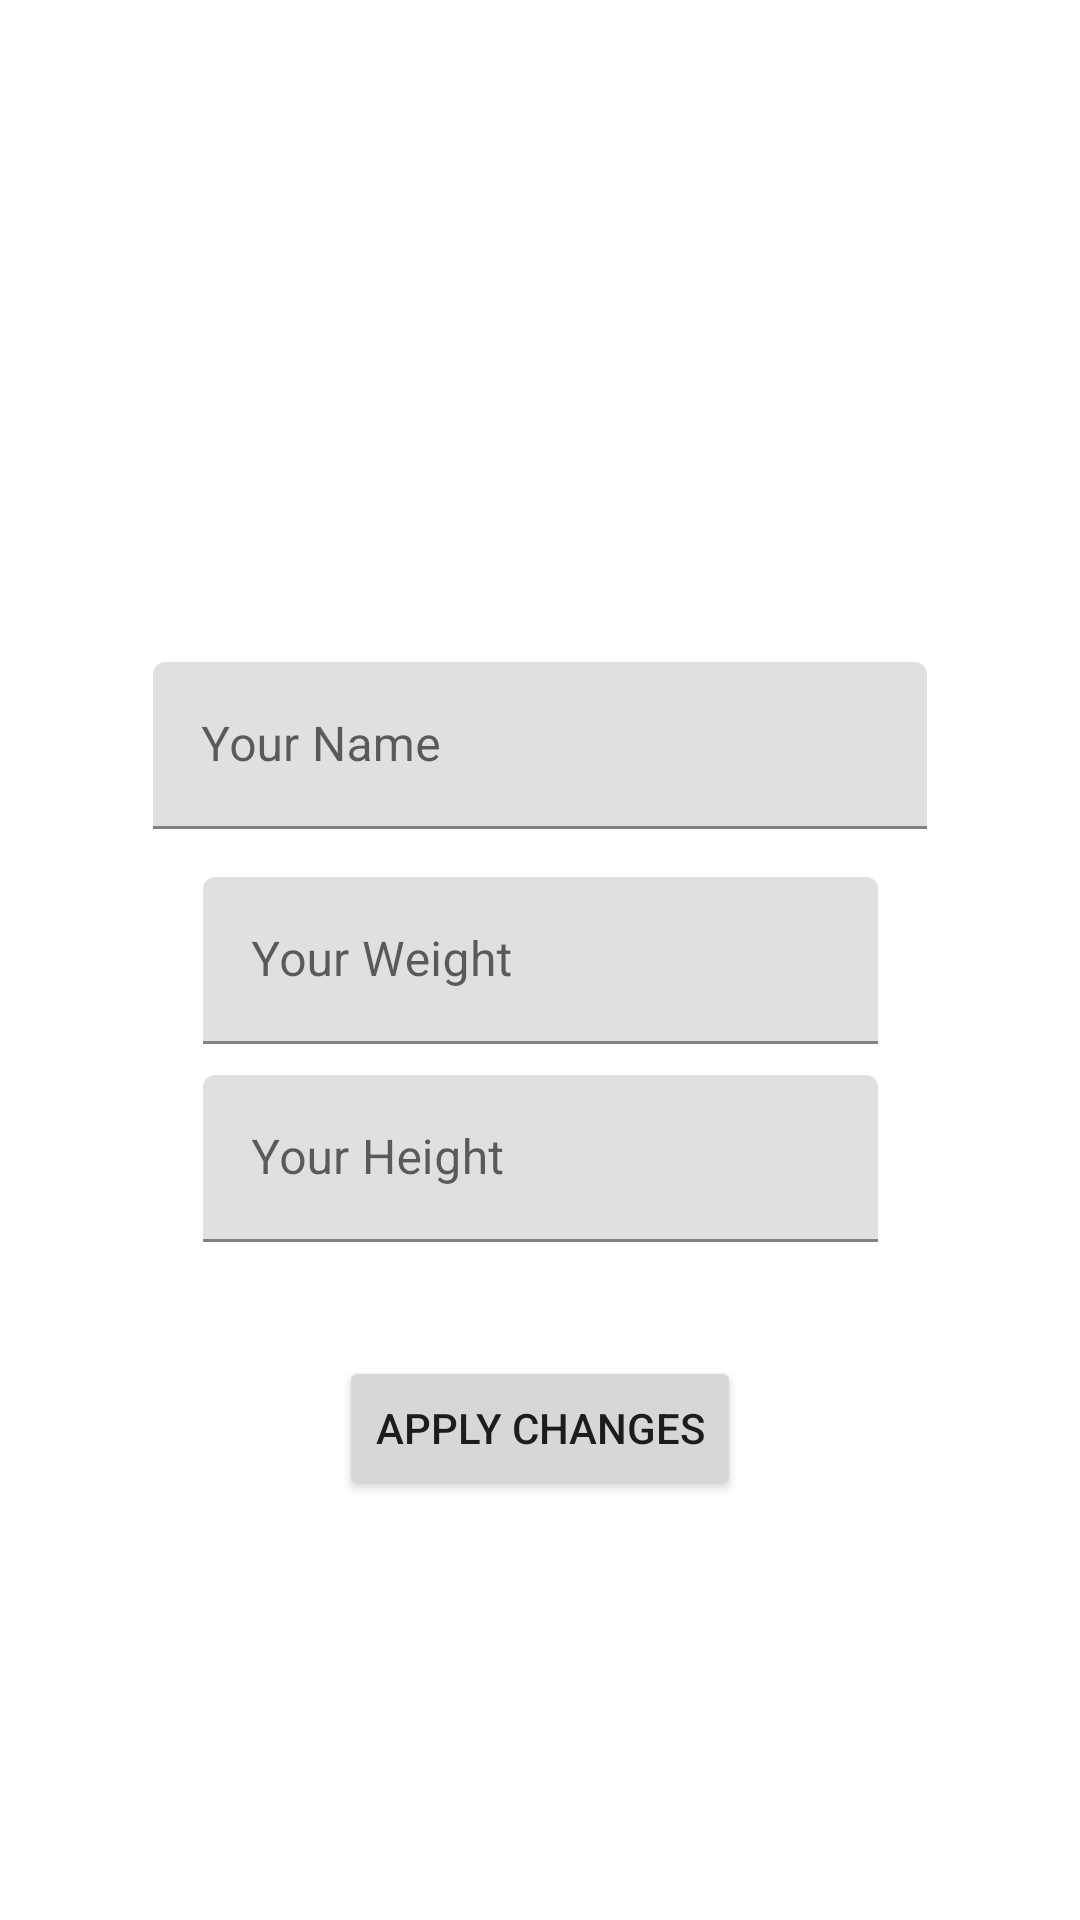

This screen was rendered from an Android layout file. Write that file and the resources it references.
<!-- AndroidManifest.xml: application theme SplashScreenTheme -->
<!-- res/layout/fragment_settings.xml -->
<?xml version="1.0" encoding="utf-8"?>
<androidx.constraintlayout.widget.ConstraintLayout xmlns:android="http://schemas.android.com/apk/res/android"
    xmlns:app="http://schemas.android.com/apk/res-auto"
    xmlns:tools="http://schemas.android.com/tools"
    android:layout_width="match_parent"
    android:layout_height="match_parent"
    android:padding="16dp">

    <com.google.android.material.textfield.TextInputLayout
        android:id="@+id/tilName"
        android:layout_width="wrap_content"
        android:layout_height="wrap_content"
        android:layout_marginBottom="16dp"
        app:layout_constraintBottom_toTopOf="@+id/tilWeight"
        app:layout_constraintEnd_toEndOf="parent"
        app:layout_constraintStart_toStartOf="parent">

        <com.google.android.material.textfield.TextInputEditText
            android:id="@+id/etName"
            android:layout_width="258dp"
            android:layout_height="wrap_content"
            android:ems="10"
            android:hint="Your Name"
            android:inputType="textPersonName" />

    </com.google.android.material.textfield.TextInputLayout>

    <com.google.android.material.textfield.TextInputLayout
        android:id="@+id/tilWeight"
        android:layout_width="wrap_content"
        android:layout_height="wrap_content"
        app:layout_constraintBottom_toTopOf="@+id/guideline3"
        app:layout_constraintEnd_toEndOf="parent"
        app:layout_constraintHorizontal_bias="0.5"
        app:layout_constraintStart_toStartOf="parent"
        app:layout_constraintTop_toTopOf="@+id/guideline3">

        <com.google.android.material.textfield.TextInputEditText
            android:id="@+id/etWeight"
            android:layout_width="225dp"
            android:layout_height="wrap_content"
            android:ems="10"
            android:hint="Your Weight"
            android:inputType="numberDecimal" />

    </com.google.android.material.textfield.TextInputLayout>
    <com.google.android.material.textfield.TextInputLayout
        android:id="@+id/tilHeight"
        android:layout_width="wrap_content"
        android:layout_height="wrap_content"
        app:layout_constraintBottom_toTopOf="@id/btnApplyChanges"
        app:layout_constraintEnd_toEndOf="parent"
        app:layout_constraintHorizontal_bias="0.5"
        app:layout_constraintStart_toStartOf="parent"
        app:layout_constraintTop_toTopOf="@+id/guideline3">
        <com.google.android.material.textfield.TextInputEditText
            android:id="@+id/etHeight"
            android:layout_width="225dp"
            android:layout_height="wrap_content"
            android:ems="10"
            android:hint="Your Height"
            android:inputType="numberDecimal"
            tools:layout_editor_absoluteX="77dp"
            tools:layout_editor_absoluteY="406dp" />

    </com.google.android.material.textfield.TextInputLayout>

    <Button
        android:id="@+id/btnApplyChanges"
        android:layout_width="wrap_content"
        android:layout_height="wrap_content"
        android:layout_marginTop="104dp"
        android:text="Apply Changes"
        app:layout_constraintEnd_toEndOf="parent"
        app:layout_constraintStart_toStartOf="parent"
        app:layout_constraintTop_toBottomOf="@+id/tilWeight" />

    <androidx.constraintlayout.widget.Guideline
        android:id="@+id/guideline3"
        android:layout_width="wrap_content"
        android:layout_height="wrap_content"
        android:orientation="horizontal"
        app:layout_constraintGuide_percent="0.5" />



</androidx.constraintlayout.widget.ConstraintLayout>
<!-- resources referenced by this layout -->
<resources>
  <style name="SplashScreenTheme" parent="Theme.MaterialComponents.Light.NoActionBar">
          <item name="android:windowBackground">@drawable/splash_image</item>
          <item name="android:statusBarColor">@color/md_blue_700</item>
      </style>
  <!-- drawable splash_image (drawable) -->
  <?xml version="1.0" encoding="utf-8"?>
  <layer-list xmlns:android="http://schemas.android.com/apk/res/android">
      <item android:drawable="@color/md_blue_700"/>
      <item android:drawable="@drawable/ic_hb" android:gravity="center"/>
  
  
  
  </layer-list>
  <!-- drawable ic_hb: vector/xml drawable (drawable, 7063 chars, omitted) -->
</resources>
